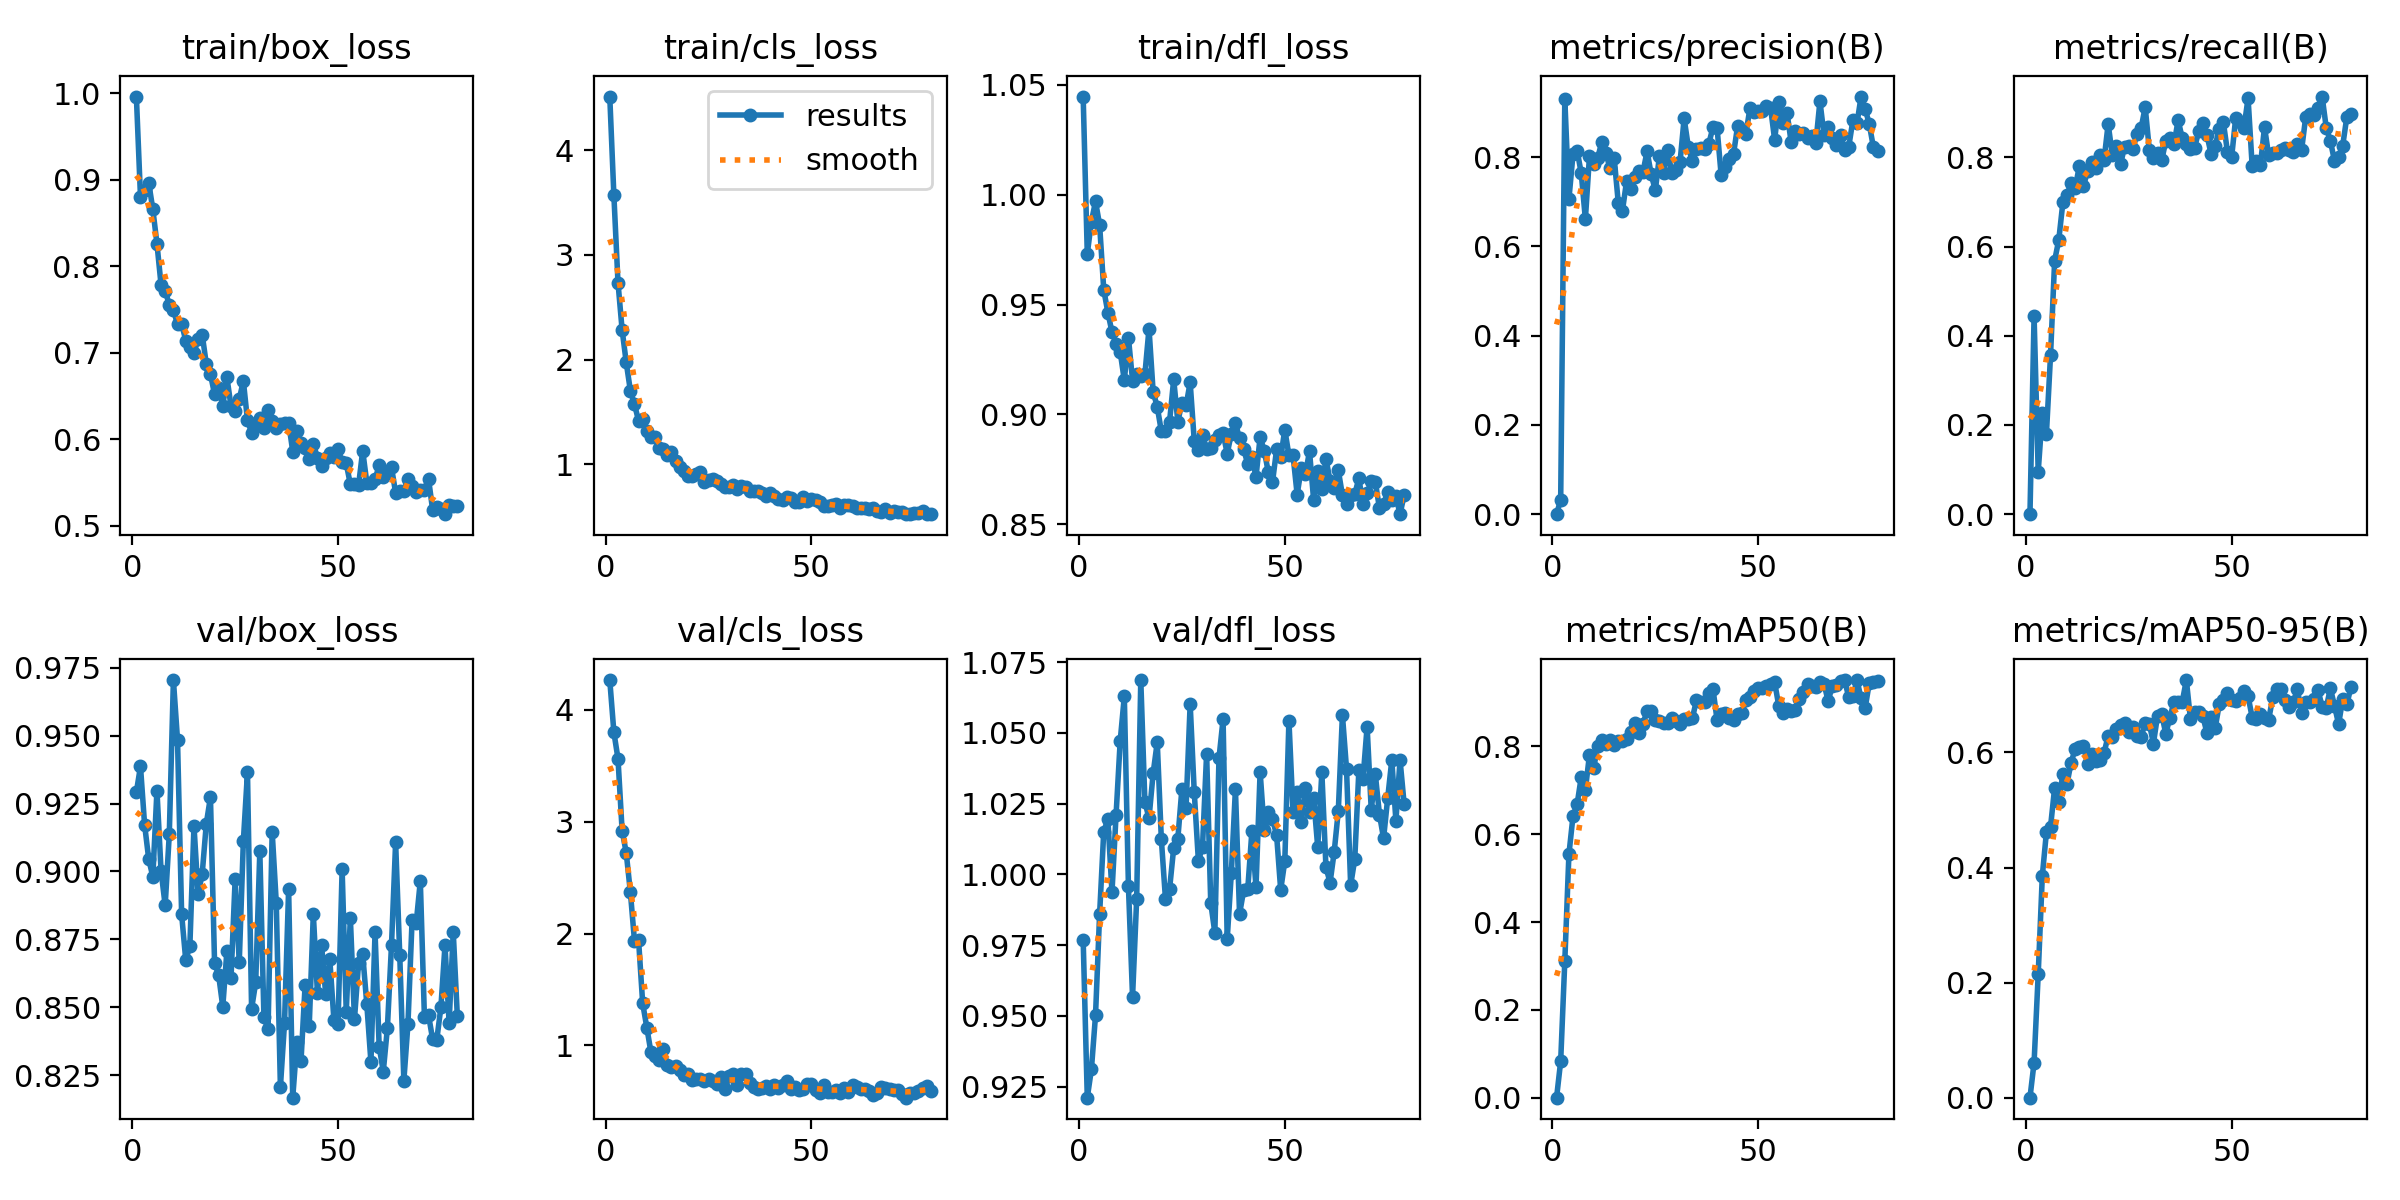

The data file committed next to this chart (first rows):
epoch, time, train/box_loss, train/cls_loss, train/dfl_loss, metrics/precision(B), metrics/recall(B), metrics/mAP50(B), metrics/mAP50-95(B), val/box_loss, val/cls_loss, val/dfl_loss, lr/pg0, lr/pg1, lr/pg2
1, 1.626, 0.9959, 4.515, 1.045, 0, 0, 0, 0, 0.9292, 4.266, 0.977, 7.89e-05, 7.89e-05, 7.89e-05
2, 3.24, 0.8801, 3.569, 0.9731, 0.03224, 0.4439, 0.08312, 0.06091, 0.9387, 3.799, 0.9211, 0.0001621, 0.0001621, 0.0001621
3, 4.885, 0.8883, 2.735, 0.9878, 0.931, 0.09495, 0.3106, 0.2144, 0.9172, 3.563, 0.9311, 0.0002442, 0.0002442, 0.0002442
4, 6.494, 0.8963, 2.284, 0.997, 0.706, 0.226, 0.5542, 0.3856, 0.9046, 2.921, 0.9502, 0.0003252, 0.0003252, 0.0003252
5, 8.09, 0.8656, 1.972, 0.9862, 0.807, 0.1806, 0.6416, 0.4617, 0.898, 2.723, 0.9861, 0.0004053, 0.0004053, 0.0004053
6, 9.697, 0.8259, 1.704, 0.9568, 0.8148, 0.3568, 0.6687, 0.471, 0.9298, 2.373, 1.015, 0.0004842, 0.0004842, 0.0004842
7, 11.29, 0.7784, 1.572, 0.9464, 0.7639, 0.5686, 0.7304, 0.539, 0.9002, 1.938, 1.02, 0.0005065, 0.0005065, 0.0005065
8, 12.91, 0.7713, 1.414, 0.9375, 0.6613, 0.6148, 0.7009, 0.5144, 0.8875, 1.941, 0.9937, 0.0005032, 0.0005032, 0.0005032
9, 14.48, 0.7553, 1.436, 0.9322, 0.803, 0.6989, 0.7815, 0.5634, 0.9137, 1.376, 1.021, 0.0005, 0.0005, 0.0005
10, 16.07, 0.7493, 1.312, 0.9284, 0.7854, 0.7162, 0.7502, 0.5457, 0.9705, 1.16, 1.047, 0.0004967, 0.0004967, 0.0004967
11, 17.66, 0.7327, 1.264, 0.9155, 0.7986, 0.7416, 0.8005, 0.5824, 0.9484, 0.9403, 1.063, 0.0004935, 0.0004935, 0.0004935
12, 19.26, 0.7334, 1.259, 0.9348, 0.8346, 0.7314, 0.8157, 0.6067, 0.8842, 0.9054, 0.9957, 0.0004902, 0.0004902, 0.0004902
13, 20.85, 0.7139, 1.156, 0.9154, 0.8086, 0.7808, 0.8053, 0.61, 0.8673, 0.8671, 0.9567, 0.0004869, 0.0004869, 0.0004869
14, 22.45, 0.7065, 1.145, 0.9183, 0.7747, 0.7357, 0.8149, 0.6107, 0.8725, 0.9644, 0.9912, 0.0004837, 0.0004837, 0.0004837
15, 24.04, 0.6999, 1.086, 0.9175, 0.7983, 0.7688, 0.8025, 0.58, 0.9168, 0.8272, 1.069, 0.0004804, 0.0004804, 0.0004804
16, 25.61, 0.7153, 1.117, 0.9182, 0.6975, 0.7895, 0.8116, 0.597, 0.8915, 0.8068, 1.026, 0.0004772, 0.0004772, 0.0004772
17, 27.3, 0.7208, 1.028, 0.939, 0.6796, 0.7751, 0.8119, 0.5845, 0.8991, 0.8127, 1.02, 0.0004739, 0.0004739, 0.0004739
18, 28.87, 0.6868, 0.9684, 0.9103, 0.7456, 0.8055, 0.8172, 0.5871, 0.9176, 0.7796, 1.036, 0.0004707, 0.0004707, 0.0004707
19, 30.45, 0.6752, 0.9355, 0.9034, 0.7284, 0.7942, 0.8336, 0.5994, 0.9274, 0.7383, 1.047, 0.0004674, 0.0004674, 0.0004674
20, 32.05, 0.6519, 0.887, 0.8922, 0.7545, 0.8746, 0.8543, 0.6287, 0.8665, 0.747, 1.012, 0.0004642, 0.0004642, 0.0004642
21, 33.62, 0.6588, 0.8866, 0.8924, 0.7682, 0.8062, 0.8302, 0.627, 0.8617, 0.6955, 0.9913, 0.0004609, 0.0004609, 0.0004609
22, 35.2, 0.6388, 0.9065, 0.8967, 0.7673, 0.8244, 0.8508, 0.6412, 0.8502, 0.6977, 0.9949, 0.0004577, 0.0004577, 0.0004577
23, 36.82, 0.6715, 0.9278, 0.9159, 0.813, 0.7841, 0.8817, 0.6484, 0.8707, 0.7035, 1.009, 0.0004544, 0.0004544, 0.0004544
24, 38.41, 0.6381, 0.8329, 0.8967, 0.7614, 0.824, 0.8808, 0.6519, 0.8608, 0.681, 1.013, 0.0004511, 0.0004511, 0.0004511
25, 40.02, 0.6325, 0.8506, 0.9052, 0.7258, 0.8247, 0.8602, 0.6349, 0.8971, 0.7034, 1.03, 0.0004479, 0.0004479, 0.0004479
26, 41.61, 0.6461, 0.8621, 0.904, 0.8028, 0.8184, 0.858, 0.6441, 0.8665, 0.6821, 1.024, 0.0004446, 0.0004446, 0.0004446
27, 43.2, 0.6673, 0.8418, 0.9145, 0.7649, 0.8522, 0.8542, 0.6285, 0.9112, 0.6556, 1.06, 0.0004414, 0.0004414, 0.0004414
28, 44.77, 0.6217, 0.8052, 0.8878, 0.8159, 0.865, 0.8524, 0.6268, 0.9365, 0.7207, 1.029, 0.0004381, 0.0004381, 0.0004381
29, 46.34, 0.6076, 0.7796, 0.8836, 0.7647, 0.9124, 0.8657, 0.6515, 0.8494, 0.6089, 1.005, 0.0004349, 0.0004349, 0.0004349
30, 47.92, 0.6188, 0.782, 0.8905, 0.7707, 0.8175, 0.8576, 0.6502, 0.8592, 0.7247, 1.01, 0.0004316, 0.0004316, 0.0004316
31, 49.48, 0.6239, 0.7976, 0.8842, 0.7885, 0.7978, 0.8514, 0.6156, 0.9074, 0.7436, 1.043, 0.0004284, 0.0004284, 0.0004284
32, 51.06, 0.6133, 0.7603, 0.8848, 0.8869, 0.8093, 0.8626, 0.6641, 0.8463, 0.6469, 0.9899, 0.0004251, 0.0004251, 0.0004251
33, 52.65, 0.6331, 0.7926, 0.8883, 0.8239, 0.7931, 0.8632, 0.6672, 0.8419, 0.7461, 0.9794, 0.0004219, 0.0004219, 0.0004219
34, 54.34, 0.6207, 0.7852, 0.8905, 0.7912, 0.8361, 0.8641, 0.6326, 0.9146, 0.7416, 1.041, 0.0004186, 0.0004186, 0.0004186
35, 55.92, 0.6125, 0.74, 0.8914, 0.8178, 0.8431, 0.9055, 0.6603, 0.8884, 0.6631, 1.055, 0.0004153, 0.0004153, 0.0004153
36, 57.5, 0.6171, 0.7428, 0.8821, 0.8208, 0.8288, 0.901, 0.6883, 0.8206, 0.6267, 0.9771, 0.0004121, 0.0004121, 0.0004121
37, 59.11, 0.6182, 0.7409, 0.8911, 0.8185, 0.8831, 0.9001, 0.6877, 0.8441, 0.6085, 1, 0.0004088, 0.0004088, 0.0004088
38, 60.69, 0.6192, 0.7214, 0.896, 0.8302, 0.8432, 0.9208, 0.688, 0.8935, 0.6208, 1.03, 0.0004056, 0.0004056, 0.0004056
39, 62.27, 0.5856, 0.6963, 0.889, 0.867, 0.8307, 0.9316, 0.7259, 0.8167, 0.6331, 0.986, 0.0004023, 0.0004023, 0.0004023
40, 63.86, 0.6096, 0.7208, 0.8843, 0.8658, 0.8176, 0.86, 0.6579, 0.8371, 0.6129, 0.9943, 0.0003991, 0.0003991, 0.0003991
41, 65.44, 0.5956, 0.6933, 0.8772, 0.7595, 0.8207, 0.8736, 0.6709, 0.83, 0.645, 0.9949, 0.0003958, 0.0003958, 0.0003958
42, 67.01, 0.5896, 0.662, 0.8806, 0.7773, 0.8592, 0.8761, 0.6702, 0.858, 0.6239, 1.015, 0.0003926, 0.0003926, 0.0003926
43, 68.59, 0.5765, 0.658, 0.8715, 0.7954, 0.8765, 0.865, 0.6635, 0.8429, 0.6428, 0.9955, 0.0003893, 0.0003893, 0.0003893
44, 70.16, 0.5945, 0.6898, 0.8896, 0.8073, 0.8502, 0.8593, 0.634, 0.8844, 0.6856, 1.036, 0.0003861, 0.0003861, 0.0003861
45, 71.72, 0.5786, 0.6756, 0.8834, 0.8701, 0.8079, 0.8742, 0.6609, 0.8552, 0.6128, 1.016, 0.0003828, 0.0003828, 0.0003828
46, 73.31, 0.5689, 0.6356, 0.8735, 0.8614, 0.8253, 0.8752, 0.6423, 0.873, 0.6309, 1.022, 0.0003795, 0.0003795, 0.0003795
47, 74.91, 0.5787, 0.6384, 0.869, 0.8518, 0.8642, 0.9046, 0.6837, 0.8548, 0.6049, 1.02, 0.0003763, 0.0003763, 0.0003763
48, 76.49, 0.5836, 0.6812, 0.884, 0.9104, 0.8782, 0.9131, 0.6907, 0.8677, 0.6095, 1.014, 0.000373, 0.000373, 0.000373
49, 78.09, 0.5789, 0.648, 0.8805, 0.902, 0.8117, 0.9269, 0.7034, 0.8454, 0.654, 0.9945, 0.0003698, 0.0003698, 0.0003698
50, 79.76, 0.5882, 0.6637, 0.893, 0.9032, 0.7998, 0.9324, 0.6916, 0.8437, 0.6592, 1.005, 0.0003665, 0.0003665, 0.0003665
51, 81.34, 0.5735, 0.6586, 0.8813, 0.9033, 0.8889, 0.9321, 0.6902, 0.9008, 0.5977, 1.054, 0.0003633, 0.0003633, 0.0003633
52, 82.93, 0.5719, 0.6331, 0.8813, 0.9151, 0.8801, 0.9374, 0.6942, 0.8483, 0.5738, 1.022, 0.00036, 0.00036, 0.00036
53, 84.5, 0.5477, 0.5993, 0.8635, 0.9113, 0.8667, 0.9411, 0.7068, 0.8828, 0.6466, 1.029, 0.0003568, 0.0003568, 0.0003568
54, 86.06, 0.5485, 0.6023, 0.8753, 0.8386, 0.9323, 0.9459, 0.698, 0.8456, 0.5804, 1.018, 0.0003535, 0.0003535, 0.0003535
55, 87.64, 0.547, 0.6134, 0.8727, 0.9231, 0.7802, 0.8921, 0.6607, 0.8664, 0.5824, 1.031, 0.0003502, 0.0003502, 0.0003502
56, 89.21, 0.5866, 0.6143, 0.8832, 0.8778, 0.7921, 0.8755, 0.6579, 0.8694, 0.5976, 1.022, 0.000347, 0.000347, 0.000347
57, 90.79, 0.5497, 0.5753, 0.8611, 0.8999, 0.783, 0.8863, 0.6665, 0.8511, 0.5775, 1.027, 0.0003437, 0.0003437, 0.0003437
58, 92.38, 0.5496, 0.6054, 0.8741, 0.8339, 0.8677, 0.8807, 0.6594, 0.8298, 0.6187, 1.01, 0.0003405, 0.0003405, 0.0003405
59, 93.95, 0.5534, 0.6062, 0.8661, 0.8592, 0.8044, 0.8828, 0.6569, 0.8775, 0.585, 1.036, 0.0003372, 0.0003372, 0.0003372
60, 95.53, 0.5698, 0.5993, 0.8796, 0.8528, 0.8099, 0.9091, 0.6957, 0.8355, 0.6503, 1.002, 0.000334, 0.000334, 0.000334
... 19 more rows
